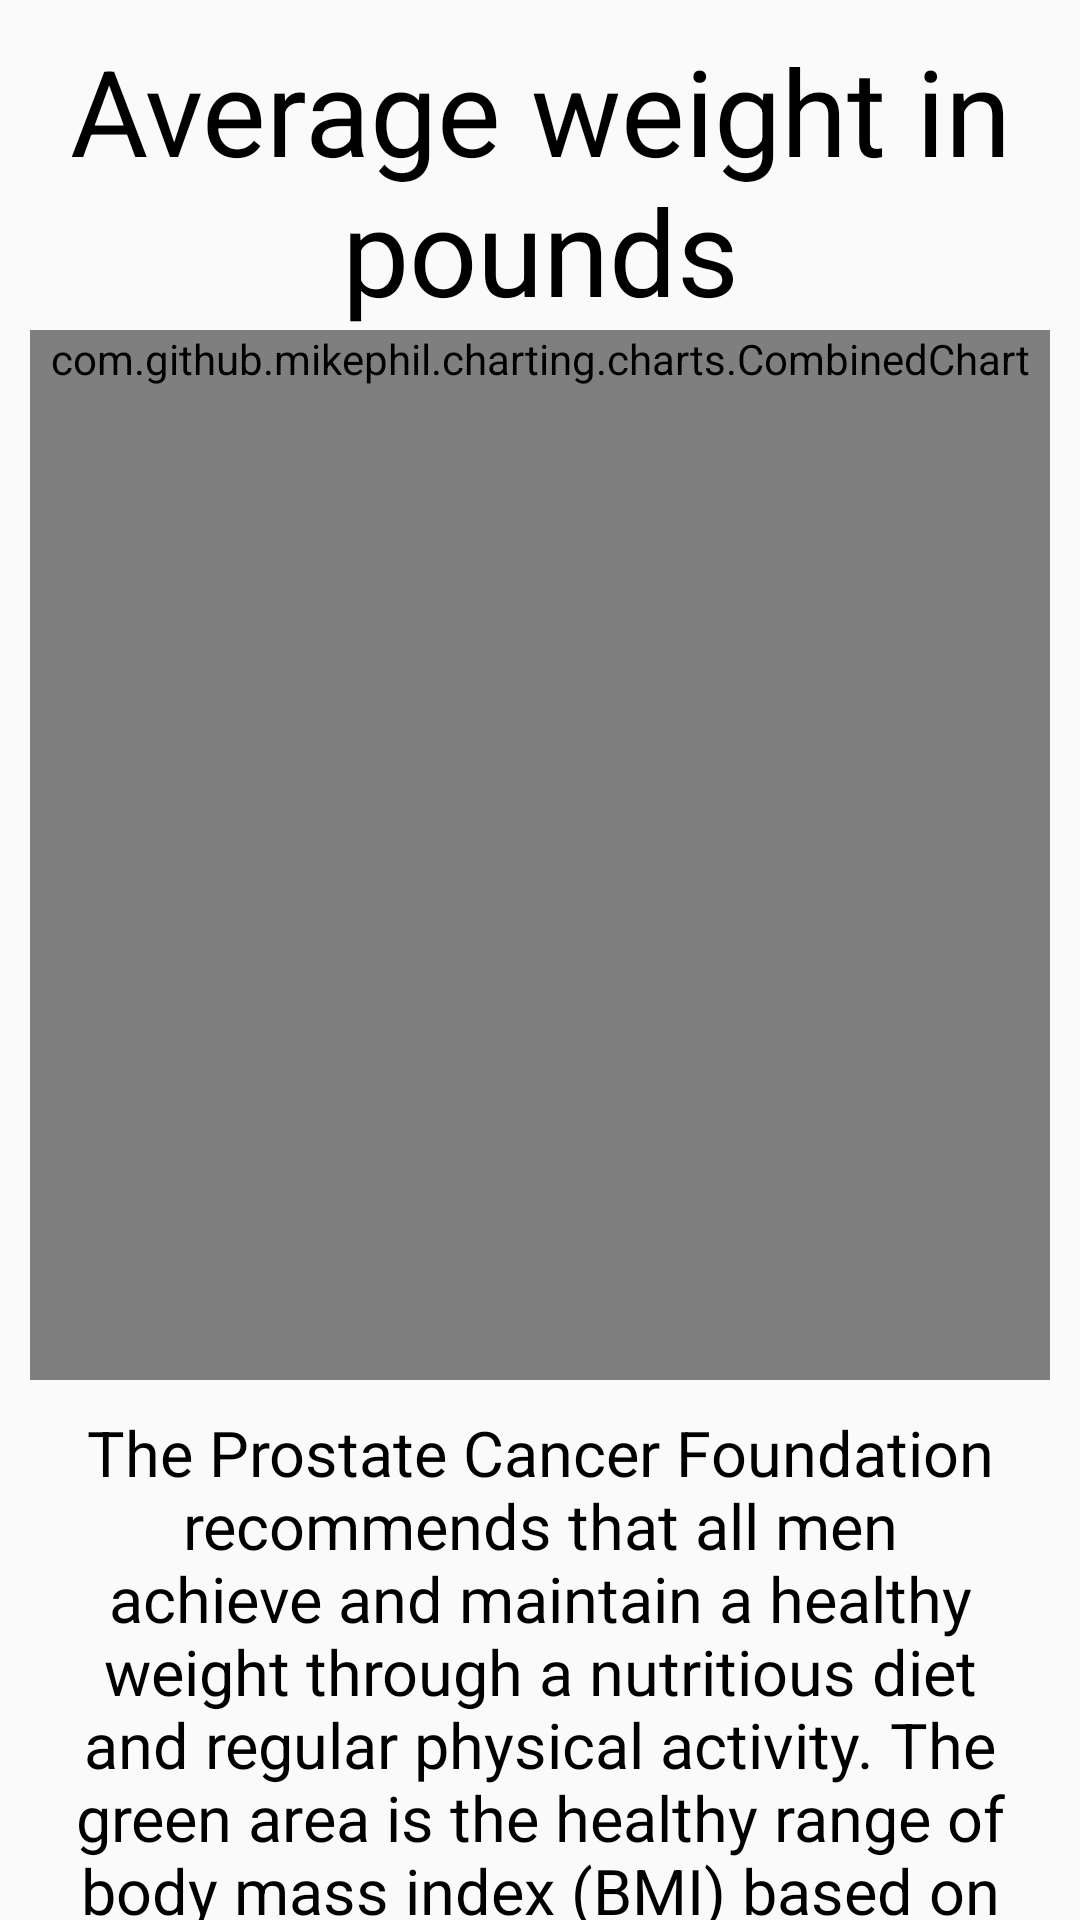

The Android layout XML behind this screen, and the referenced resources:
<!-- AndroidManifest.xml: application theme AppTheme -->
<!-- res/layout/activity_combined_weight_chart.xml -->
<?xml version="1.0" encoding="utf-8"?>
<LinearLayout xmlns:android="http://schemas.android.com/apk/res/android"
    android:layout_width="match_parent"
    android:layout_height="match_parent"
    android:orientation="vertical">

        <View
            android:layout_width="match_parent"
            android:layout_height="0dp"
            android:layout_weight="0.2"/>

        <TextView
            android:layout_width="match_parent"
            android:layout_height="wrap_content"
            android:paddingTop="10dp"
            android:text="Average weight in pounds"
            android:textAlignment="center"
            android:textSize="40dp"
            android:textColor="@android:color/black"/>


        <View
            android:layout_width="match_parent"
            android:layout_height="0dp"
            android:layout_weight="1"/>

        <LinearLayout
            android:layout_width="match_parent"
            android:layout_height="wrap_content"
            android:background="@drawable/bordered_rect_alternative"
            android:layout_marginRight="10dp"
            android:layout_marginLeft="10dp">
                <com.github.mikephil.charting.charts.CombinedChart
                    android:id="@+id/weightChart"
                    android:layout_width="match_parent"
                    android:layout_height="wrap_content"
                    android:minHeight="350dp"
                    />

        </LinearLayout>

        <View
            android:layout_width="match_parent"
            android:layout_height="0dp"
            android:layout_weight="1"/>

        <TextView
            android:textAlignment="center"
            android:textSize="21dp"
            android:textColor="@android:color/black"
            android:layout_width="match_parent"
            android:layout_height="wrap_content"

            android:layout_marginLeft="15dp"
            android:layout_marginRight="15dp"
            android:padding="10dp"

            android:text="The Prostate Cancer Foundation recommends that all men achieve and maintain a healthy weight through a nutritious diet and regular physical activity. The green area is the healthy range of body mass index (BMI) based on your height."
            />

        <View
            android:layout_width="match_parent"
            android:layout_height="0dp"
            android:layout_weight="1"/>

        <Button
            android:id="@+id/weight_return_button"
            android:height="110dp"
            android:background="@drawable/ripple_button"
            android:layout_height="wrap_content"
            android:layout_width="match_parent"
            android:text="Back to My Progress"
            android:textSize="40dp"
            android:textAllCaps="false"
            android:textColor="@android:color/white"
            />


</LinearLayout>
<!-- resources referenced by this layout -->
<resources>
  <!-- drawable bordered_rect_alternative (drawable) -->
  <?xml version="1.0" encoding="utf-8"?>
  <shape xmlns:android="http://schemas.android.com/apk/res/android"
      android:shape="rectangle" >
  
      
      <solid
          android:color="@android:color/white" >
      </solid>
  
      
  
      
      <stroke
          android:width="3dp"
          android:color="@android:color/black" >
      </stroke>
  
      
      <corners
          android:radius="5dp"   >
      </corners>
  
  </shape>
  <!-- drawable ripple_button (drawable) -->
  <?xml version="1.0" encoding="utf-8"?>
  <layer-list xmlns:android="http://schemas.android.com/apk/res/android">
  <item >
      <shape
          android:shape="rectangle">
          <solid android:color="@android:color/darker_gray" />
          <corners android:radius="5dp"/>
      </shape>
  </item>
  <item android:right="1dp" android:left="1dp" android:bottom="3dp">
      <ripple xmlns:android="http://schemas.android.com/apk/res/android"
          android:color="@color/colorPrimarySuperLightToned">
          <item>
              <shape android:shape="rectangle">
                  <solid android:color="@color/colorPrimary"/>
                  <corners android:radius="5dp"/>
              </shape>
          </item>
      </ripple>
  </item>
  </layer-list>
  <style name="AppTheme" parent="Theme.AppCompat.Light.DarkActionBar">
          
          <item name="colorPrimary">@color/colorPrimary</item>
          <item name="colorPrimaryDark">@color/colorPrimaryDark</item>
          <item name="colorAccent">@color/colorAccent</item>
      </style>
  <color name="colorPrimary">#0b2b74</color>
  <color name="colorPrimaryDark">#02194e</color>
  <color name="colorAccent">#ff4081</color>
</resources>
